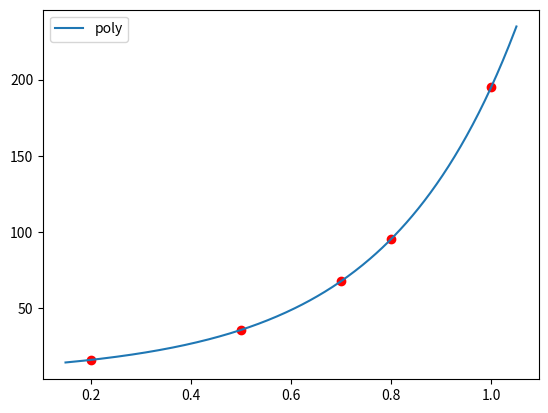

Recreate this plot in Python.
import numpy as np
import matplotlib.pyplot as plt

x = np.array([0.2, 0.5, 0.7, 0.8, 1.0])
vals = np.array([15.7927, 35.4933, 67.5412, 95.2408, 195.334])

n = 5
A = np.zeros((n, n))

def basis(x):
    return np.array([1, np.e**x, np.e**(x*2), np.e**(x*3), np.e**(x*4)])

for i in range(n):
    A[i] = basis(x[i])

coef = np.linalg.solve(A, vals)

def P(x):
    return (coef[0]
            + coef[1]*np.e**x
            + coef[2]*np.e**(x*2)
            + coef[3]*np.e**(x*3)
            + coef[4]*np.e**(x*4))

space = np.linspace(0.15, 1.05, 300)
plt.plot(space, P(space), label="poly")
plt.scatter(x, vals, color="red")
plt.legend()
plt.show()
